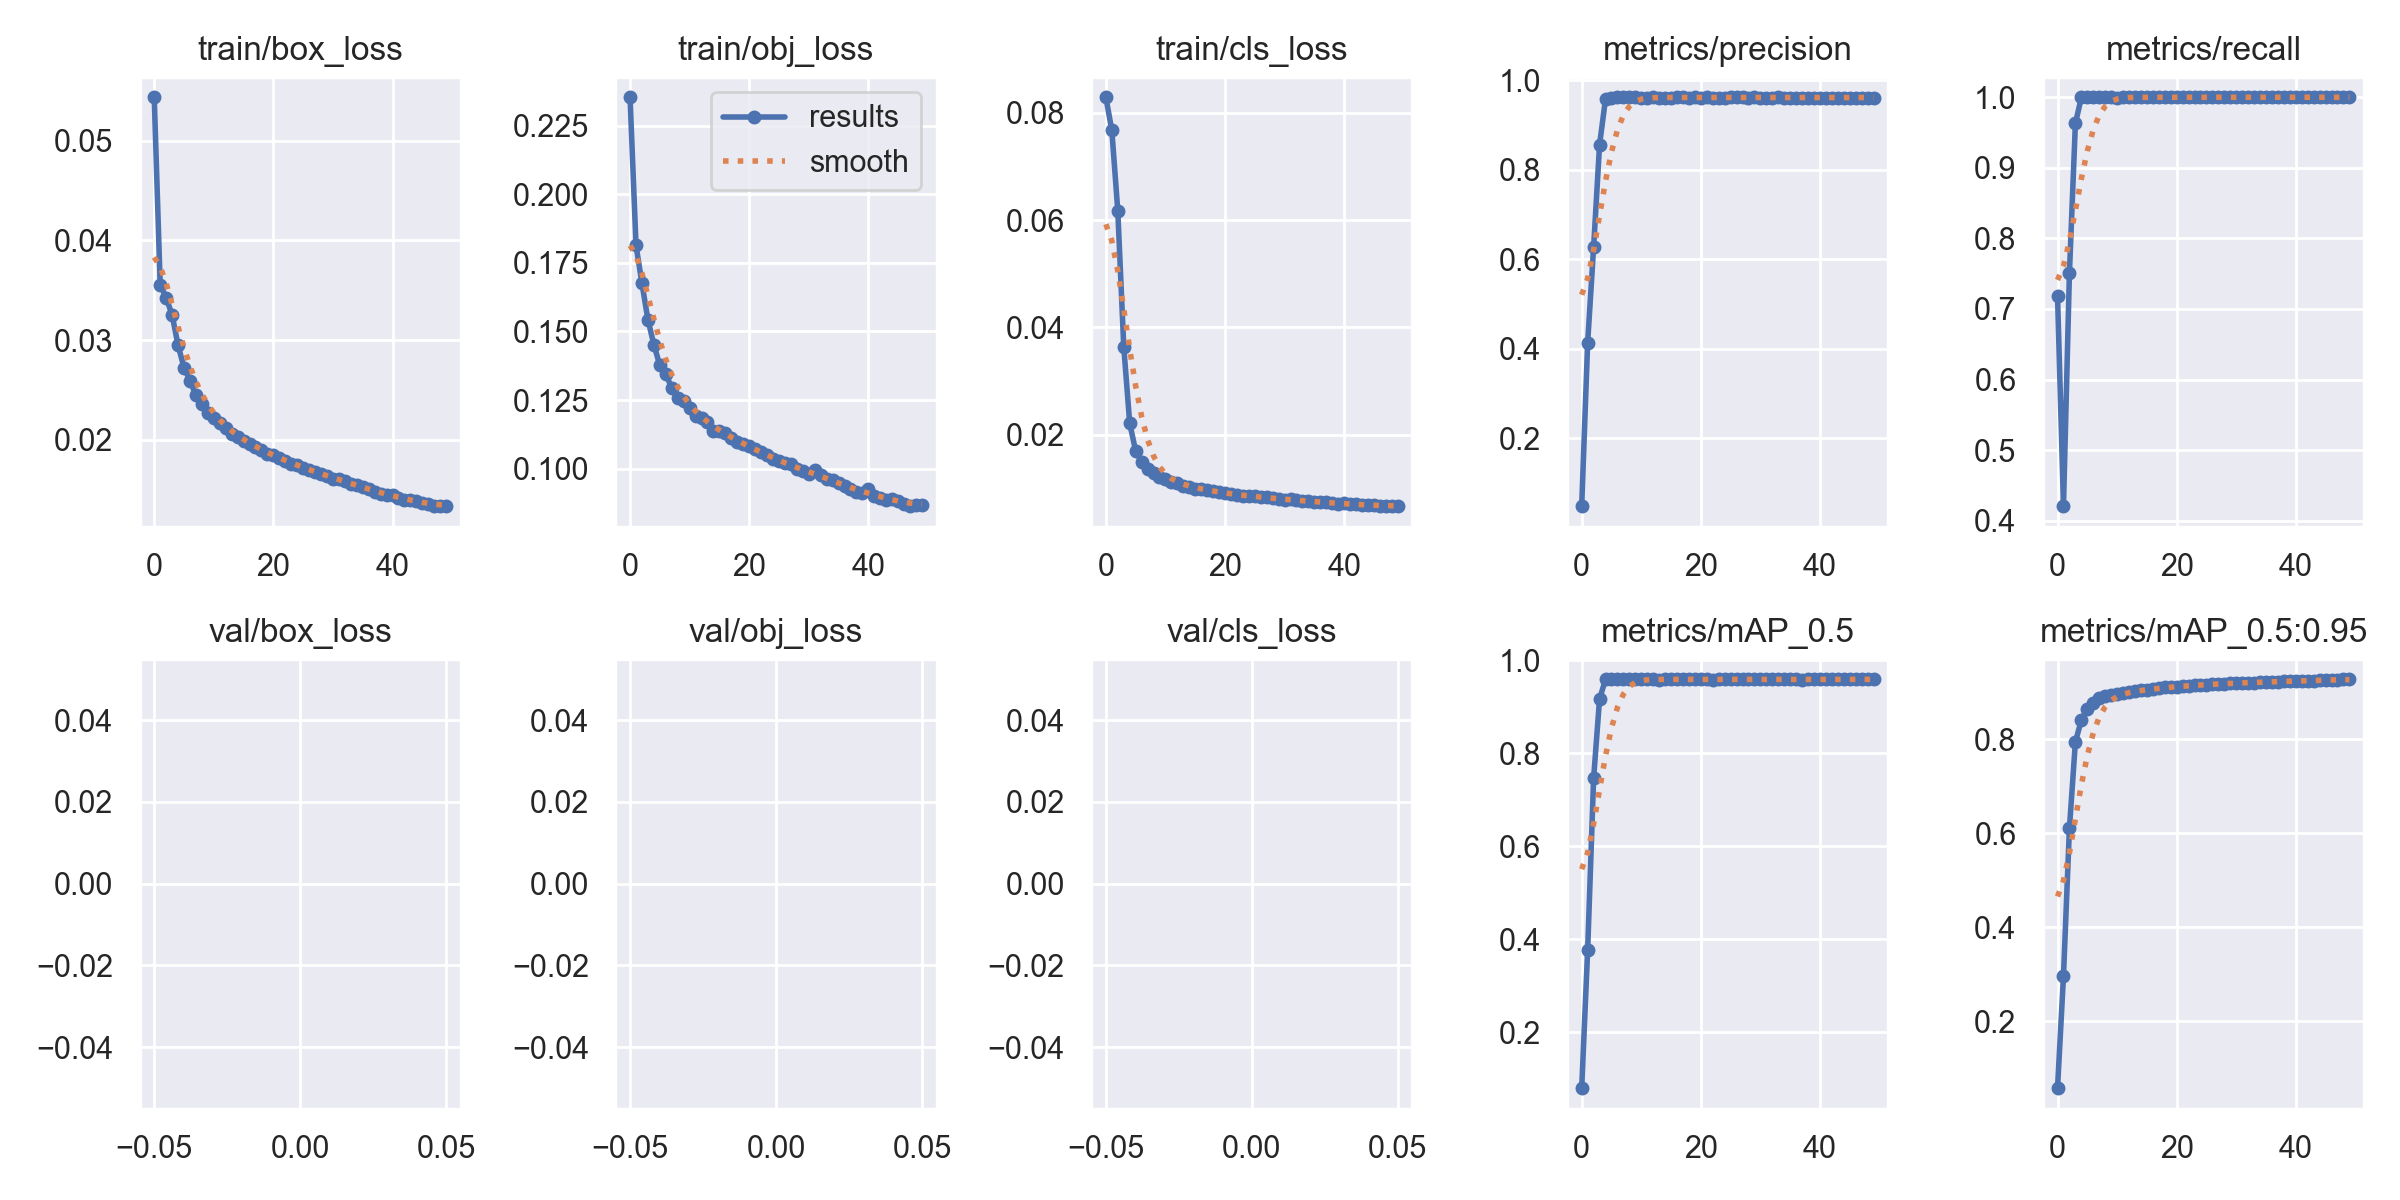

The data file committed next to this chart (first rows):
epoch, train/box_loss, train/obj_loss, train/cls_loss, metrics/precision, metrics/recall, metrics/mAP_0.5, metrics/mAP_0.5:0.95, val/box_loss, val/obj_loss, val/cls_loss, x/lr0, x/lr1, x/lr2
0, 0.05435, 0.2354, 0.08289, 0.04802, 0.719, 0.07925, 0.05812, nan, nan, nan, 0.07002, 0.003331, 0.003331
1, 0.03555, 0.1814, 0.0767, 0.4133, 0.4205, 0.3764, 0.2963, nan, nan, nan, 0.03989, 0.006533, 0.006533
2, 0.03426, 0.1675, 0.06174, 0.6264, 0.7512, 0.7461, 0.6106, nan, nan, nan, 0.009624, 0.009602, 0.009602
3, 0.03254, 0.1543, 0.03643, 0.8558, 0.9629, 0.917, 0.7939, nan, nan, nan, 0.009406, 0.009406, 0.009406
4, 0.02948, 0.1452, 0.02214, 0.9581, 0.9998, 0.959, 0.8403, nan, nan, nan, 0.009406, 0.009406, 0.009406
5, 0.02724, 0.1376, 0.01697, 0.9604, 0.9999, 0.9591, 0.8636, nan, nan, nan, 0.009208, 0.009208, 0.009208
6, 0.02594, 0.1346, 0.01496, 0.9614, 0.9999, 0.9592, 0.876, nan, nan, nan, 0.00901, 0.00901, 0.00901
7, 0.02446, 0.1293, 0.0137, 0.9613, 1, 0.9591, 0.887, nan, nan, nan, 0.008812, 0.008812, 0.008812
8, 0.02364, 0.1257, 0.01288, 0.9614, 1, 0.959, 0.8912, nan, nan, nan, 0.008614, 0.008614, 0.008614
9, 0.02266, 0.1246, 0.01221, 0.9616, 1, 0.9591, 0.8946, nan, nan, nan, 0.008416, 0.008416, 0.008416
10, 0.02224, 0.1221, 0.0117, 0.9609, 0.9993, 0.9589, 0.8961, nan, nan, nan, 0.008218, 0.008218, 0.008218
11, 0.0217, 0.1192, 0.01112, 0.9612, 0.9999, 0.959, 0.897, nan, nan, nan, 0.00802, 0.00802, 0.00802
12, 0.02119, 0.1184, 0.01099, 0.9614, 0.9999, 0.959, 0.8991, nan, nan, nan, 0.007822, 0.007822, 0.007822
13, 0.02064, 0.117, 0.01053, 0.9612, 0.9999, 0.9588, 0.9032, nan, nan, nan, 0.007624, 0.007624, 0.007624
14, 0.02029, 0.1138, 0.01022, 0.961, 1, 0.9589, 0.9053, nan, nan, nan, 0.007426, 0.007426, 0.007426
15, 0.01984, 0.1136, 0.00998, 0.9611, 0.9999, 0.9591, 0.9047, nan, nan, nan, 0.007228, 0.007228, 0.007228
16, 0.01956, 0.1129, 0.009875, 0.9616, 1, 0.9593, 0.9065, nan, nan, nan, 0.00703, 0.00703, 0.00703
17, 0.0193, 0.1111, 0.009687, 0.9618, 0.9999, 0.9592, 0.9083, nan, nan, nan, 0.006832, 0.006832, 0.006832
18, 0.01899, 0.1098, 0.009444, 0.9611, 0.9999, 0.9591, 0.9098, nan, nan, nan, 0.006634, 0.006634, 0.006634
19, 0.01863, 0.109, 0.009283, 0.9613, 1, 0.9591, 0.9106, nan, nan, nan, 0.006436, 0.006436, 0.006436
20, 0.01848, 0.1082, 0.009137, 0.9611, 1, 0.959, 0.9113, nan, nan, nan, 0.006238, 0.006238, 0.006238
21, 0.01816, 0.107, 0.008953, 0.9613, 1, 0.959, 0.9124, nan, nan, nan, 0.00604, 0.00604, 0.00604
22, 0.01792, 0.106, 0.008821, 0.9609, 1, 0.9588, 0.9133, nan, nan, nan, 0.005842, 0.005842, 0.005842
23, 0.0176, 0.1048, 0.008669, 0.9612, 0.9999, 0.9589, 0.915, nan, nan, nan, 0.005644, 0.005644, 0.005644
24, 0.01747, 0.1034, 0.008587, 0.961, 1, 0.9591, 0.9148, nan, nan, nan, 0.005446, 0.005446, 0.005446
25, 0.01722, 0.1028, 0.008501, 0.9613, 1, 0.9591, 0.9157, nan, nan, nan, 0.005248, 0.005248, 0.005248
26, 0.01701, 0.1021, 0.008335, 0.9615, 1, 0.9591, 0.9165, nan, nan, nan, 0.00505, 0.00505, 0.00505
27, 0.0168, 0.1017, 0.008361, 0.9615, 1, 0.9589, 0.9174, nan, nan, nan, 0.004852, 0.004852, 0.004852
28, 0.0166, 0.0999, 0.008129, 0.9612, 1, 0.9589, 0.9175, nan, nan, nan, 0.004654, 0.004654, 0.004654
29, 0.01637, 0.09916, 0.008034, 0.9613, 1, 0.9592, 0.9188, nan, nan, nan, 0.004456, 0.004456, 0.004456
30, 0.01612, 0.09789, 0.007884, 0.9611, 1, 0.9589, 0.919, nan, nan, nan, 0.004258, 0.004258, 0.004258
31, 0.01611, 0.09948, 0.007985, 0.9612, 1, 0.9592, 0.9197, nan, nan, nan, 0.00406, 0.00406, 0.00406
32, 0.01585, 0.0975, 0.007797, 0.9612, 1, 0.959, 0.9197, nan, nan, nan, 0.003862, 0.003862, 0.003862
33, 0.01558, 0.09607, 0.007706, 0.9613, 1, 0.9589, 0.9201, nan, nan, nan, 0.003664, 0.003664, 0.003664
34, 0.01548, 0.0959, 0.007657, 0.9611, 1, 0.9591, 0.9209, nan, nan, nan, 0.003466, 0.003466, 0.003466
35, 0.01528, 0.09477, 0.007518, 0.9612, 1, 0.9591, 0.9214, nan, nan, nan, 0.003268, 0.003268, 0.003268
36, 0.01511, 0.09368, 0.007456, 0.9612, 1, 0.9589, 0.9216, nan, nan, nan, 0.00307, 0.00307, 0.00307
37, 0.0148, 0.09269, 0.007387, 0.9612, 1, 0.9588, 0.9221, nan, nan, nan, 0.002872, 0.002872, 0.002872
38, 0.0146, 0.09131, 0.007214, 0.9612, 1, 0.9588, 0.9225, nan, nan, nan, 0.002674, 0.002674, 0.002674
39, 0.01446, 0.09124, 0.007147, 0.961, 1, 0.9588, 0.9231, nan, nan, nan, 0.002476, 0.002476, 0.002476
40, 0.01452, 0.09272, 0.007268, 0.9611, 1, 0.9589, 0.9231, nan, nan, nan, 0.002278, 0.002278, 0.002278
41, 0.01422, 0.09013, 0.007082, 0.9611, 1, 0.9591, 0.9236, nan, nan, nan, 0.00208, 0.00208, 0.00208
42, 0.01402, 0.08918, 0.007022, 0.9611, 1, 0.9591, 0.924, nan, nan, nan, 0.001882, 0.001882, 0.001882
43, 0.01396, 0.08849, 0.006953, 0.9611, 1, 0.9591, 0.9244, nan, nan, nan, 0.001684, 0.001684, 0.001684
44, 0.01385, 0.08907, 0.006898, 0.9611, 1, 0.959, 0.9245, nan, nan, nan, 0.001486, 0.001486, 0.001486
45, 0.01368, 0.08834, 0.006859, 0.9612, 1, 0.959, 0.925, nan, nan, nan, 0.001288, 0.001288, 0.001288
46, 0.01356, 0.08715, 0.006768, 0.9612, 1, 0.9591, 0.9257, nan, nan, nan, 0.00109, 0.00109, 0.00109
47, 0.01336, 0.0863, 0.006747, 0.9612, 1, 0.9591, 0.9266, nan, nan, nan, 0.000892, 0.000892, 0.000892
48, 0.01337, 0.08667, 0.006693, 0.9611, 1, 0.959, 0.9268, nan, nan, nan, 0.000694, 0.000694, 0.000694
49, 0.01336, 0.08675, 0.006713, 0.9611, 1, 0.9589, 0.9271, nan, nan, nan, 0.000496, 0.000496, 0.000496
